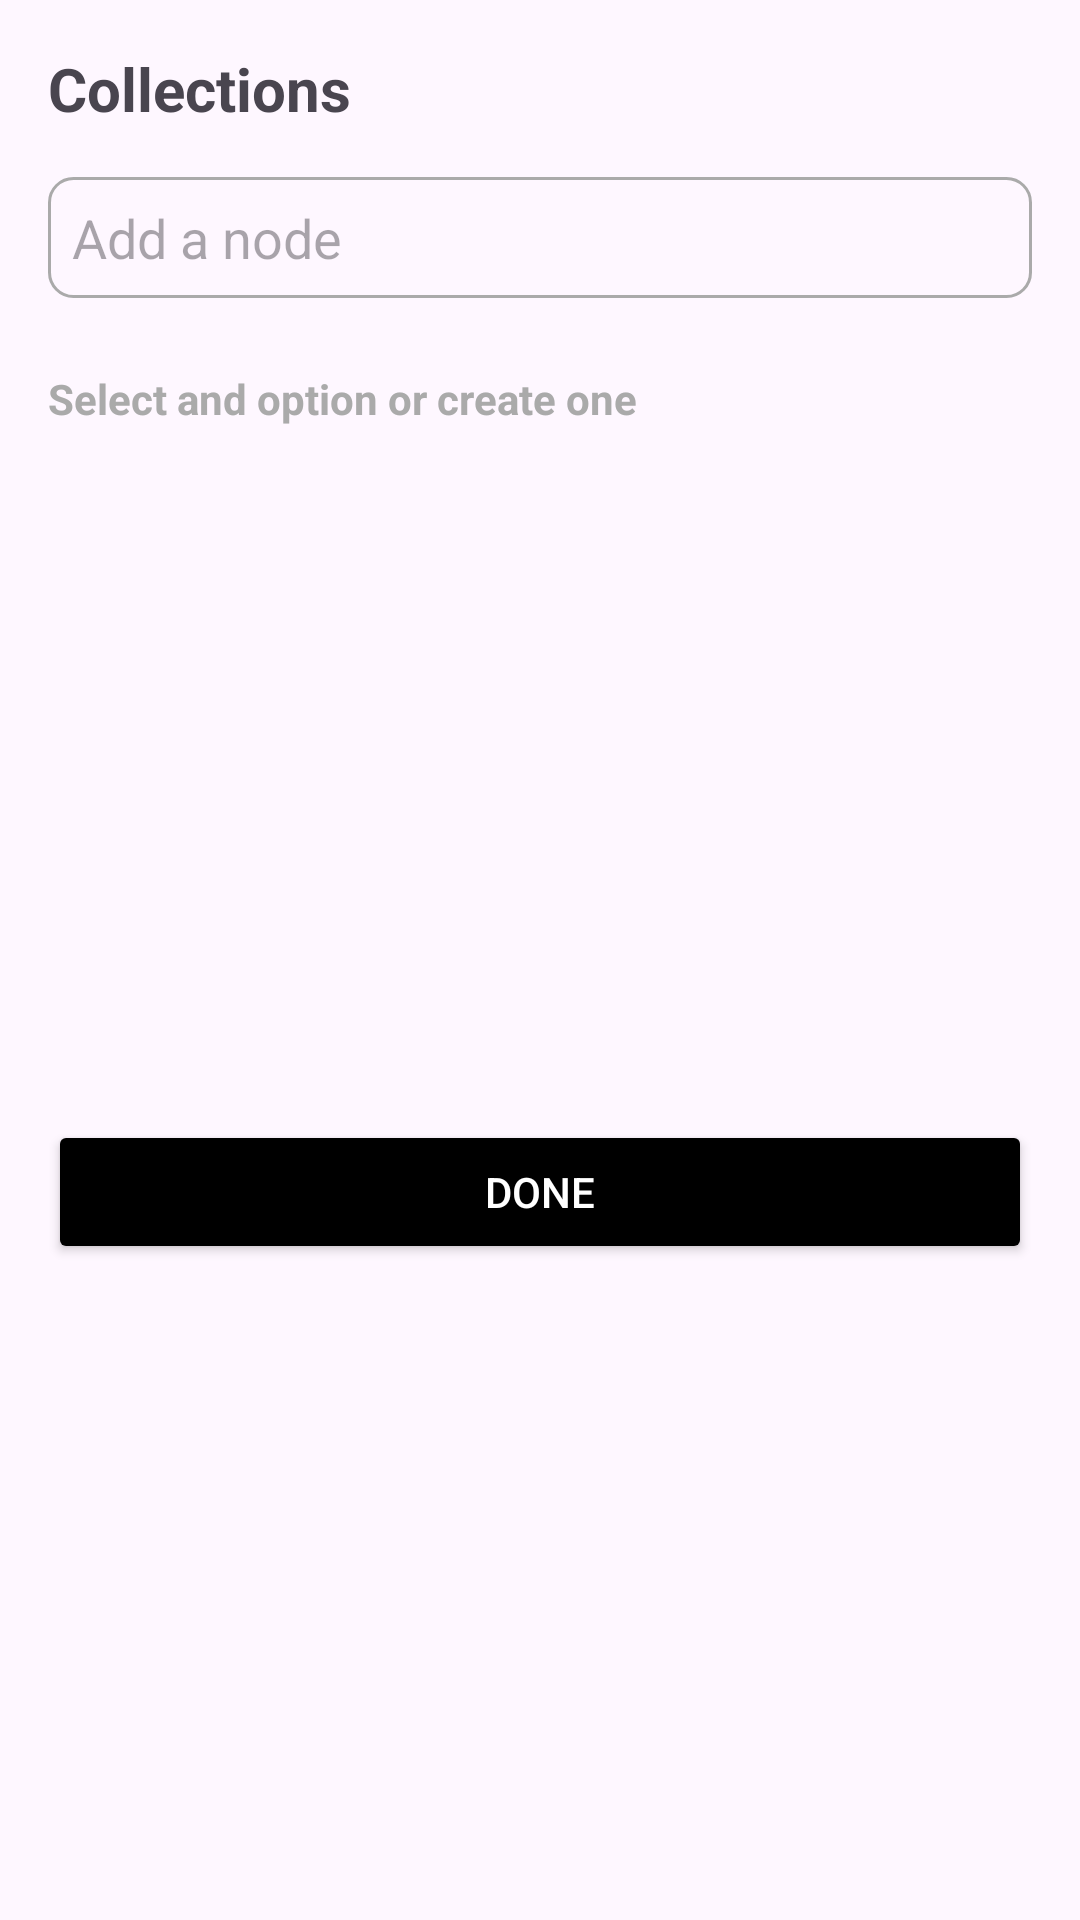

Layout XML and referenced resources for this Android screen:
<!-- AndroidManifest.xml: application theme Theme.OCRDemoApp -->
<!-- res/layout/bottom_sheet_edit_collection.xml -->
<?xml version="1.0" encoding="utf-8"?>
<androidx.constraintlayout.widget.ConstraintLayout xmlns:android="http://schemas.android.com/apk/res/android"
    xmlns:app="http://schemas.android.com/apk/res-auto"
    android:layout_width="match_parent"
    android:layout_height="wrap_content"
    android:padding="16dp">

    <androidx.appcompat.widget.AppCompatTextView
        android:id="@+id/tv_collection"
        android:layout_width="wrap_content"
        android:layout_height="wrap_content"
        android:text="Collections"
        android:textSize="20dp"
        android:textStyle="bold"
        app:layout_constraintStart_toStartOf="parent"
        app:layout_constraintTop_toTopOf="parent" />

    <LinearLayout
        android:id="@+id/ll_collections"
        android:layout_width="wrap_content"
        android:layout_height="wrap_content"
        android:layout_marginTop="16dp"
        android:gravity="start"
        android:orientation="horizontal"
        app:layout_constraintEnd_toEndOf="parent"
        app:layout_constraintStart_toStartOf="parent"
        app:layout_constraintTop_toBottomOf="@+id/tv_collection" />

    <androidx.appcompat.widget.AppCompatEditText
        android:id="@+id/et_collections"
        android:layout_width="0dp"
        android:layout_height="wrap_content"
        android:layout_marginTop="16dp"
        android:background="@drawable/rect_border"
        android:hint="Add a node"
        android:padding="8dp"
        app:layout_constraintEnd_toEndOf="parent"
        app:layout_constraintStart_toStartOf="parent"
        app:layout_constraintTop_toBottomOf="@+id/tv_collection" />

    <androidx.appcompat.widget.AppCompatTextView
        android:id="@+id/tv_select"
        android:layout_width="0dp"
        android:layout_height="wrap_content"
        android:layout_marginTop="24dp"
        android:text="Select and option or create one"
        android:textColor="@android:color/darker_gray"
        android:textStyle="bold"
        app:layout_constraintEnd_toEndOf="parent"
        app:layout_constraintStart_toStartOf="parent"
        app:layout_constraintTop_toBottomOf="@+id/et_collections" />

    <androidx.recyclerview.widget.RecyclerView
        android:id="@+id/rv_items"
        android:layout_width="0dp"
        android:layout_height="wrap_content"
        android:layout_marginTop="16dp"
        app:layout_constraintEnd_toEndOf="parent"
        app:layout_constraintStart_toStartOf="parent"
        app:layout_constraintTop_toBottomOf="@+id/tv_select" />

    <androidx.appcompat.widget.AppCompatButton
        android:id="@+id/btn_done"
        android:layout_width="0dp"
        android:layout_height="48dp"
        android:layout_marginTop="12dp"
        android:backgroundTint="@android:color/black"
        android:text="Done"
        android:textColor="@color/white"
        app:layout_constraintBottom_toBottomOf="parent"
        app:layout_constraintEnd_toEndOf="parent"
        app:layout_constraintStart_toStartOf="parent"
        app:layout_constraintTop_toBottomOf="@+id/rv_items" />

</androidx.constraintlayout.widget.ConstraintLayout>
<!-- resources referenced by this layout -->
<resources>
  <!-- drawable rect_border (drawable) -->
  <shape
      xmlns:android="http://schemas.android.com/apk/res/android"
      android:shape="rectangle">
      <solid
          android:color="@android:color/transparent"/>
  
      <corners
          android:bottomRightRadius="8dp"
          android:bottomLeftRadius="8dp"
          android:topLeftRadius="8dp"
          android:topRightRadius="8dp"/>
      <stroke
          android:color="@android:color/darker_gray"
          android:width="1dp"/>
  </shape>
  <style name="Theme.OCRDemoApp" parent="Base.Theme.OCRDemoApp" />
  <style name="Base.Theme.OCRDemoApp" parent="Theme.Material3.DayNight.NoActionBar">
          
          
      </style>
  <!-- not gathered from this repository: default colours our renderer supplied (Android Studio template values) -->
  <color name="white">#FFFFFFFF</color>
</resources>
